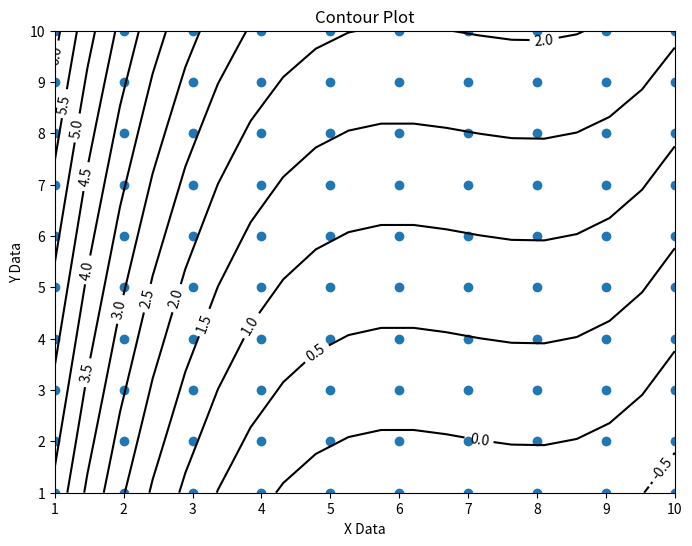

Source code (Python):
import numpy, scipy, scipy.optimize
import matplotlib
from mpl_toolkits.mplot3d import  Axes3D
from matplotlib import cm # to colormap 3D surfaces from blue to red
import matplotlib.pyplot as plt

graphWidth = 800 # units are pixels
graphHeight = 600 # units are pixels

# 3D contour plot lines
numberOfContourLines = 16


def SurfacePlot(func, data, fittedParameters):
    f = plt.figure(figsize=(graphWidth/100.0, graphHeight/100.0), dpi=100)

    matplotlib.pyplot.grid(True)
    axes = Axes3D(f)

    x_data = data[0]
    y_data = data[1]
    z_data = data[2]

    xModel = numpy.linspace(min(x_data), max(x_data), 20)
    yModel = numpy.linspace(min(y_data), max(y_data), 20)
    X, Y = numpy.meshgrid(xModel, yModel)

    Z = func(numpy.array([X, Y]), *fittedParameters)

    axes.plot_surface(X, Y, Z, rstride=1, cstride=1, cmap=cm.coolwarm, linewidth=1, antialiased=True)

    axes.scatter(x_data, y_data, z_data) # show data along with plotted surface

    axes.set_title('Surface Plot (click-drag with mouse)') # add a title for surface plot
    axes.set_xlabel('X Data') # X axis data label
    axes.set_ylabel('Y Data') # Y axis data label
    axes.set_zlabel('Z Data') # Z axis data label

    plt.show()
    plt.close('all') # clean up after using pyplot or else there can be memory and process problems


def ContourPlot(func, data, fittedParameters):
    f = plt.figure(figsize=(graphWidth/100.0, graphHeight/100.0), dpi=100)
    axes = f.add_subplot(111)

    x_data = data[0]
    y_data = data[1]
    z_data = data[2]

    xModel = numpy.linspace(min(x_data), max(x_data), 20)
    yModel = numpy.linspace(min(y_data), max(y_data), 20)
    X, Y = numpy.meshgrid(xModel, yModel)

    Z = func(numpy.array([X, Y]), *fittedParameters)

    axes.plot(x_data, y_data, 'o')

    axes.set_title('Contour Plot') # add a title for contour plot
    axes.set_xlabel('X Data') # X axis data label
    axes.set_ylabel('Y Data') # Y axis data label

    CS = matplotlib.pyplot.contour(X, Y, Z, numberOfContourLines, colors='k')
    matplotlib.pyplot.clabel(CS, inline=1, fontsize=10) # labels for contours

    plt.show()
    plt.close('all') # clean up after using pyplot or else there can be memory and process problems


def ScatterPlot(data):
    f = plt.figure(figsize=(graphWidth/100.0, graphHeight/100.0), dpi=100)

    matplotlib.pyplot.grid(True)
    axes = Axes3D(f)
    x_data = data[0]
    y_data = data[1]
    z_data = data[2]

    axes.scatter(x_data, y_data, z_data)

    axes.set_title('Scatter Plot (click-drag with mouse)')
    axes.set_xlabel('X Data')
    axes.set_ylabel('Y Data')
    axes.set_zlabel('Z Data')

    plt.show()
    plt.close('all') # clean up after using pyplot or else there can be memory and process problems


def func2(data, a, b, c):
    x = data[0]
    y = data[1]
    return (a * x) + (y * b) + c

def func(data, a, b, c, d, e, f, g, h):
    x = data[0]
    y = data[1]
    return (a * x**3) + (b * x**2) + (c * x) + d + (e * y**3) + (f * y**2) + (g * y) + h

if __name__ == "__main__":

    # Cols.
    xData = numpy.array([
      1.0,1.0,1.0,1.0,1.0,1.0,1.0,1.0,1.0,1.0,
      2.0,2.0,2.0,2.0,2.0,2.0,2.0,2.0,2.0,2.0,
      3.0,3.0,3.0,3.0,3.0,3.0,3.0,3.0,3.0,3.0,
      4.0,4.0,4.0,4.0,4.0,4.0,4.0,4.0,4.0,4.0,
      5.0,5.0,5.0,5.0,5.0,5.0,5.0,5.0,5.0,5.0,
      6.0,6.0,6.0,6.0,6.0,6.0,6.0,6.0,6.0,6.0,
      7.0,7.0,7.0,7.0,7.0,7.0,7.0,7.0,7.0,7.0,
      8.0,8.0,8.0,8.0,8.0,8.0,8.0,8.0,8.0,8.0,
      9.0,9.0,9.0,9.0,9.0,9.0,9.0,9.0,9.0,9.0,
      10.0,10.0,10.0,10.0,10.0,10.0,10.0,10.0,10.0,10.0
    ])

    # Rows.
    yData = numpy.array([
      1.0,2.0,3.0,4.0,5.0,6.0,7.0,8.0,9.0,10.0,
      1.0,2.0,3.0,4.0,5.0,6.0,7.0,8.0,9.0,10.0,
      1.0,2.0,3.0,4.0,5.0,6.0,7.0,8.0,9.0,10.0,
      1.0,2.0,3.0,4.0,5.0,6.0,7.0,8.0,9.0,10.0,
      1.0,2.0,3.0,4.0,5.0,6.0,7.0,8.0,9.0,10.0,
      1.0,2.0,3.0,4.0,5.0,6.0,7.0,8.0,9.0,10.0,
      1.0,2.0,3.0,4.0,5.0,6.0,7.0,8.0,9.0,10.0,
      1.0,2.0,3.0,4.0,5.0,6.0,7.0,8.0,9.0,10.0,
      1.0,2.0,3.0,4.0,5.0,6.0,7.0,8.0,9.0,10.0,
      1.0,2.0,3.0,4.0,5.0,6.0,7.0,8.0,9.0,10.0,
    ])

    zData = numpy.array([
      1.436,2.3,3.166,4.032,4.898,5.764,6.232,7.496,8.364,9.228,
      0.752,1.184,1.618,2.05,2.484,2.914,3.35,3.782,4.216,4.648,
      0.524,0.812,1.102,1.39,1.678,1.968,2.256,2.546,2.832,3.122,
      0.41,0.626,0.842,1.06,1.276,1.492,1.708,1.924,2.142,2.358,
      0.342,0.514,0.688,0.86,1.036,1.208,1.382,1.554,1.726,1.9,
      0.296,0.44,0.584,0.73,0.872,1.018,1.162,1.306,1.452,1.594,
      0.264,0.388,0.512,0.636,0.758,0.884,1.006,1.128,1.252,1.378,
      0.238,0.346,0.456,0.564,0.672,0.78,0.888,0.996,1.106,1.212,
      0.22,0.316,0.412,0.508,0.604,0.7,0.796,0.894,0.99,1.086,
      0.204,0.292,0.378,0.466,0.552,0.64,0.724,0.81,0.898,0.984
    ])

    # xData = numpy.array([1.0, 2.0, 3.0, 4.0, 5.0, 6.0, 7.0, 8.0, 9.0, 10.0])
    # yData = numpy.array([11.0, 12.1, 13.0, 14.1, 15.0, 16.1, 17.0, 18.1, 90.0])
    # zData = numpy.array([1.1, 2.2, 3.3, 4.4, 5.5, 6.6, 7.7, 8.0, 9.9])

    data = [xData, yData, zData]

    initialParameters = [1.0, 1.0, 1.0, 1.0, 1.0, 1.0, 1.0, 1.0] # these are the same as scipy default values in this example

    # here a non-linear surface fit is made with scipy's curve_fit()
    fittedParameters, pcov = scipy.optimize.curve_fit(
      func, [xData, yData], zData, p0 = initialParameters)

    ScatterPlot(data)
    SurfacePlot(func, data, fittedParameters)
    ContourPlot(func, data, fittedParameters)

    print('fitted prameters', fittedParameters)

    modelPredictions = func(data, *fittedParameters) 

    absError = modelPredictions - zData

    SE = numpy.square(absError) # squared errors
    MSE = numpy.mean(SE) # mean squared errors
    RMSE = numpy.sqrt(MSE) # Root Mean Squared Error, RMSE
    Rsquared = 1.0 - (numpy.var(absError) / numpy.var(zData))
    print('RMSE:', RMSE)
    print('R-squared:', Rsquared)
